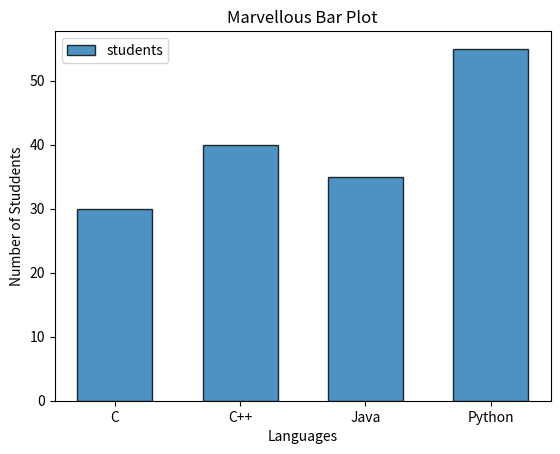

Write the Python code that produced this figure.
import matplotlib.pyplot as plt

def main():
    language=["C","C++","Java","Python"]
    students = [30,40,35,55]

    plt.bar(
        language,
        students,
        width=0.6,               #width of Bars
        edgecolor="black",      #border colors of Bars
        linewidth=1,
        alpha=0.8,
        label="students"
    )

    plt.title("Marvellous Bar Plot")
    plt.xlabel("Languages")
    plt.ylabel("Number of Studdents")
    plt.legend()
    plt.show()

if __name__=="__main__":
    main()
